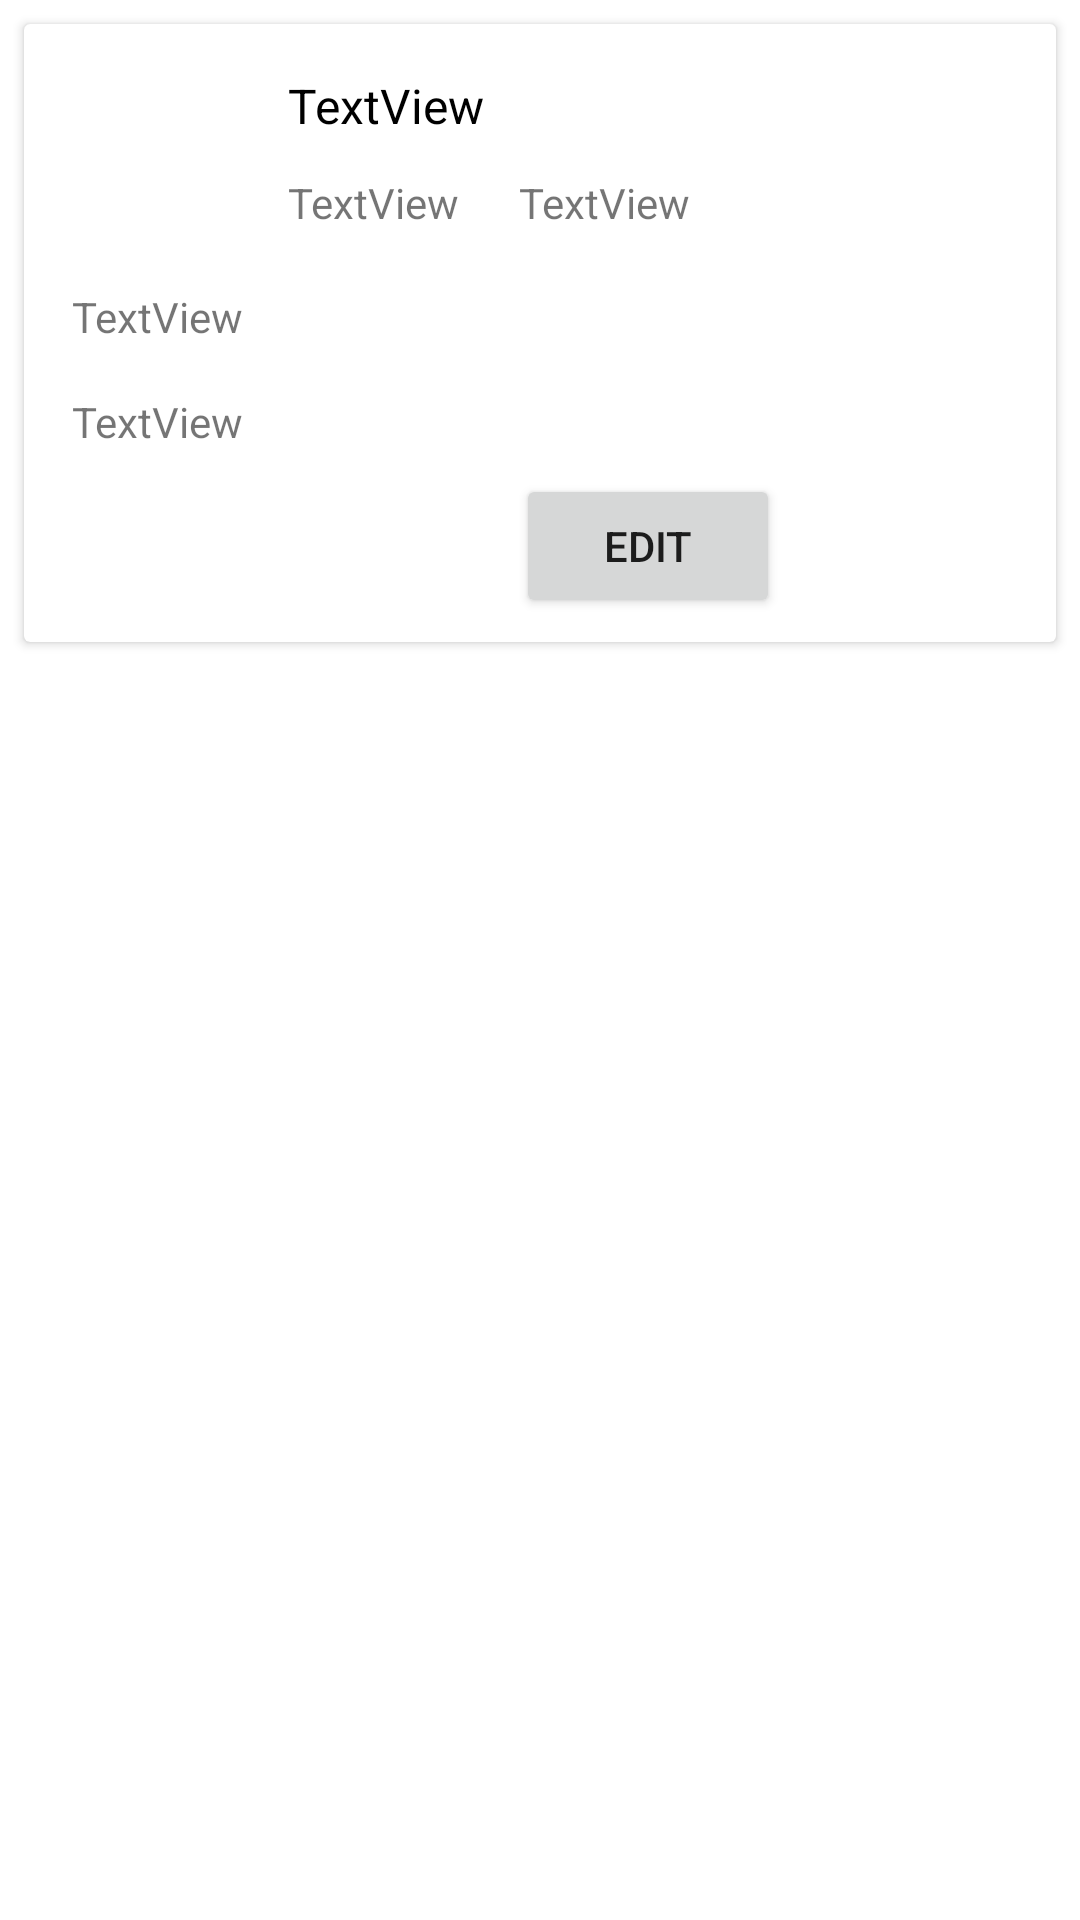

Produce the Android XML layout that renders to this screen, including the resource entries it uses.
<!-- AndroidManifest.xml: application theme AppTheme -->
<!-- res/layout/course_adapter.xml -->
<?xml version="1.0" encoding="utf-8"?>
<androidx.constraintlayout.widget.ConstraintLayout xmlns:android="http://schemas.android.com/apk/res/android"
    xmlns:app="http://schemas.android.com/apk/res-auto"
    xmlns:tools="http://schemas.android.com/tools"
    android:id="@+id/cons_course_adp"
    android:layout_width="match_parent"
    android:layout_height="wrap_content"
    android:paddingBottom="8dp"
    tools:context=".adapter.LecturerAdapter">

    <androidx.cardview.widget.CardView
        android:id="@+id/cv_course_adp"
        android:layout_width="0dp"
        android:layout_height="wrap_content"
        android:layout_marginStart="8dp"
        android:layout_marginTop="8dp"
        android:layout_marginEnd="8dp"
        app:layout_constraintEnd_toEndOf="parent"
        app:layout_constraintStart_toStartOf="parent"
        app:layout_constraintTop_toTopOf="parent">

        <androidx.constraintlayout.widget.ConstraintLayout
            android:id="@+id/cons_cv_course_adp"
            android:layout_width="match_parent"
            android:layout_height="wrap_content"
            android:paddingBottom="8dp">

            <ImageView
                android:id="@+id/img_icon_lect_adp"
                android:layout_width="64dp"
                android:layout_height="64dp"
                android:layout_marginStart="8dp"
                android:layout_marginTop="8dp"
                android:contentDescription="@string/img"
                app:layout_constraintStart_toStartOf="parent"
                app:layout_constraintTop_toTopOf="parent"
                app:srcCompat="@drawable/ic_baseline_library_books_24" />

            <androidx.constraintlayout.widget.Guideline
                android:id="@+id/guideline2"
                android:layout_width="wrap_content"
                android:layout_height="wrap_content"
                android:orientation="horizontal"
                app:layout_constraintGuide_begin="42dp" />

            <TextView
                android:id="@+id/lbl_subject_course_adp"
                android:layout_width="0dp"
                android:layout_height="wrap_content"
                android:layout_marginStart="16dp"
                android:layout_marginEnd="16dp"
                android:layout_marginBottom="4dp"
                android:maxLines="1"
                android:text="TextView"
                android:textColor="@android:color/black"
                android:textSize="16sp"
                app:layout_constraintBottom_toTopOf="@+id/guideline2"
                app:layout_constraintEnd_toEndOf="parent"
                app:layout_constraintStart_toEndOf="@+id/img_icon_lect_adp" />

            <TextView
                android:id="@+id/lbl_start_course_adp"
                android:layout_width="0dp"
                android:layout_height="wrap_content"
                android:layout_marginStart="16dp"
                android:layout_marginTop="8dp"
                android:text="TextView"
                app:layout_constraintStart_toEndOf="@+id/img_icon_lect_adp"
                app:layout_constraintTop_toTopOf="@+id/guideline2" />

            <TextView
                android:id="@+id/lbl_end_course_adp"
                android:layout_width="wrap_content"
                android:layout_height="wrap_content"
                android:layout_marginStart="20dp"
                android:layout_marginTop="8dp"
                android:text="TextView"
                app:layout_constraintStart_toEndOf="@+id/lbl_start_course_adp"
                app:layout_constraintTop_toTopOf="@+id/guideline2" />

            <TextView
                android:id="@+id/lbl_day_course_adp"
                android:layout_width="0dp"
                android:layout_height="wrap_content"
                android:layout_marginStart="16dp"
                android:layout_marginTop="16dp"
                android:layout_marginEnd="16dp"
                android:maxLines="2"
                android:text="TextView"
                app:layout_constraintEnd_toEndOf="parent"
                app:layout_constraintHorizontal_bias="0.0"
                app:layout_constraintStart_toStartOf="parent"
                app:layout_constraintTop_toBottomOf="@+id/img_icon_lect_adp" />

            <TextView
                android:id="@+id/lbl_lecturer_course_adp"
                android:layout_width="0dp"
                android:layout_height="wrap_content"
                android:layout_marginStart="16dp"
                android:layout_marginTop="16dp"
                android:layout_marginEnd="16dp"
                android:text="TextView"
                app:layout_constraintEnd_toEndOf="parent"
                app:layout_constraintHorizontal_bias="0.0"
                app:layout_constraintStart_toStartOf="parent"
                app:layout_constraintTop_toBottomOf="@+id/lbl_day_course_adp" />

            <Button
                android:id="@+id/btn_edit"
                android:layout_width="wrap_content"
                android:layout_height="wrap_content"
                android:layout_marginStart="164dp"
                android:layout_marginTop="8dp"
                android:text="edit"
                app:layout_constraintStart_toStartOf="parent"
                app:layout_constraintTop_toBottomOf="@+id/lbl_lecturer_course_adp" />

            <Button
                android:id="@+id/btn_delete"
                android:layout_width="wrap_content"
                android:layout_height="wrap_content"
                android:layout_marginStart="96dp"
                android:layout_marginTop="8dp"
                android:layout_marginEnd="66dp"
                android:text="delete"
                app:layout_constraintEnd_toEndOf="parent"
                app:layout_constraintHorizontal_bias="0.736"
                app:layout_constraintStart_toEndOf="@+id/btn_edit"
                app:layout_constraintTop_toBottomOf="@+id/lbl_lecturer_course_adp" />

        </androidx.constraintlayout.widget.ConstraintLayout>
    </androidx.cardview.widget.CardView>
</androidx.constraintlayout.widget.ConstraintLayout>
<!-- resources referenced by this layout -->
<resources>
  <string name="img">img</string>
</resources>
